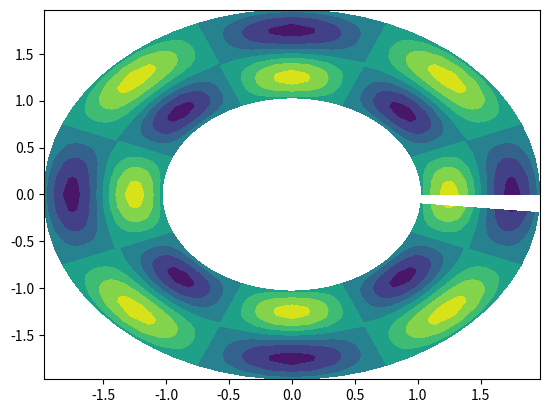

Write the Python code that produced this figure.
import numpy as np
import matplotlib.pyplot as plt


ri,ro=1.,2. # rayon interieur, extérieur
Nr,Na = 32,64    # nombre d'éléments
dr,da = (ro-ri)/(Nr+1) , 2*np.pi/Na  

#   ri          ro  
#   o--x--x--x--o   Nr= 3 noeuds intérieurs + 2 frontiéres == 4 cellules
rf = np.linspace(ri+dr,ro-dr,Nr)

#   0           2pi  
#   x--x--x--x--o   Na= 4 noeuds intérieurs 
af = np.linspace(0,2*np.pi-da,Na)

N=Nr*Na
M=np.zeros((N,N))
scm=-np.ones(N)

# calcul symbolique ---------------------
import sympy as sym
rr = sym.Symbol('rr') # r est un symbole
aa = sym.Symbol('aa') # a est un symbole
RR = sym.Symbol('RR') # a est un symbole

u_mms = -(rr-ri)*(rr-ro) # on construit une expression analytique
RR = (rr-ri)*(ro-ri) # on construit une expression analytique

u_mms=sym.sin(2*np.pi*RR)*sym.cos(4*aa)
e=1
# puis on calcule le Laplacien
dg = sym.diff(u_mms,rr,2) + 1/rr * sym.diff(u_mms,rr)*e + 1/rr**2 * sym.diff(u_mms,aa,2)
print(dg)
# et on transforme en fonction numérique 
scm_mms=sym.lambdify([rr,aa],dg)
u_mms=sym.lambdify([rr,aa],u_mms)
#---------------------------------------

for j in np.arange(Na):
    for i in np.arange(Nr):
        p=i+j*Nr
        scm[p] = scm_mms( rf[i] , af[j] )


# itération sur les noeuds intérieurs
for j in np.arange(Na):
    for i in np.arange(Nr):
        
        p = i + j*Nr
        if (i==0):
            idx = [p,p+1]
            ste = [-2/dr**2 , 1/dr**2 + 1/(2*dr*rf[i])*e]
        elif (i==Nr-1):
            idx = [ p-1 , p ]
            ste = [ 1/dr**2 - 1/(2*dr*rf[i])*e , -2/dr**2 ]
        else:
            idx = [p-1,p,p+1]
            ste = [ 1/dr**2 - 1/(2*dr*rf[i])*e , -2/dr**2 , 1/dr**2 +1/(2*dr*rf[i])*e ]

        M[p, idx] += ste
        
        if (j==0):
            As,An = i + (Na-1)*Nr,i + (j+1)*Nr
            idx = [As,p,An]
            ste = [+1/da**2/rf[i]**2 , -2/da**2/rf[i]**2 , +1/da**2/rf[i]**2 ]
        elif (j==Na-1):
            As,An = i + (j-1)*Nr,i + 0*Nr
            idx = [As,p,An]
            ste = [+1/da**2/rf[i]**2 , -2/da**2/rf[i]**2 , +1/da**2/rf[i]**2 ]
        else:
            As,An = i + (j-1)*Nr,i + (j+1)*Nr
            idx = [As,p,An]
            ste = [+1/da**2/rf[i]**2 , -2/da**2/rf[i]**2 , +1/da**2/rf[i]**2 ]
        M[p, idx] += ste

U=np.linalg.solve(M,scm)



# du vecteur vers un champ 2d
fi=np.zeros((Nr,Na))
err=np.zeros((Nr,Na))
for j in np.arange(Na):
    for i in np.arange(Nr): 
        err[i,j]=U[i+j*Nr]-u_mms(rf[i],af[j])
        fi[i,j]=U[i+j*Nr]

print("err %f :"%np.max(np.abs(err)))
r, a = np.meshgrid(rf,af,indexing='ij')
x,y=r*np.cos(a),r*np.sin(a)

plt.contourf(x,y,fi)
plt.show()
exit()
